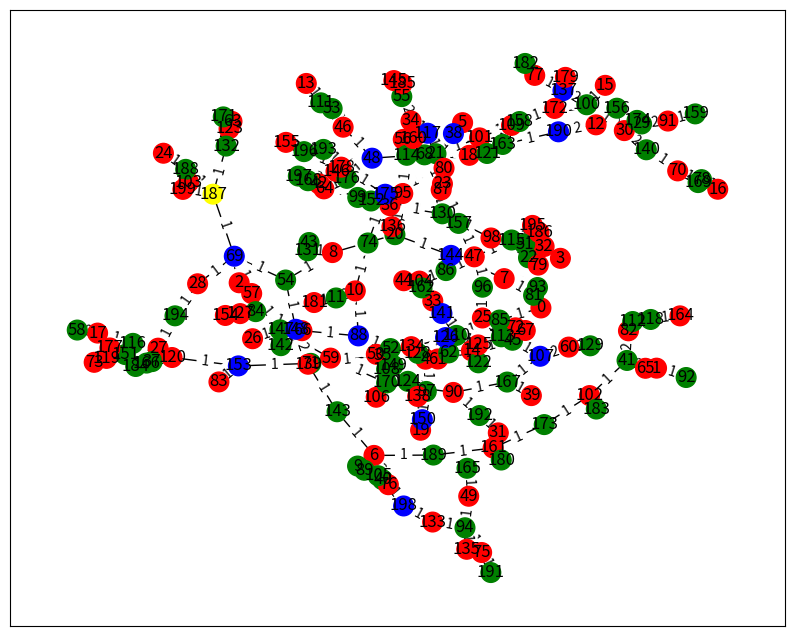

Here is the Python script that generated this plot:
import random
import networkx as nx
import matplotlib.pyplot as plt

# Lista de cores disponíveis para os vértices
colors = ["red", "green", "blue", "yellow", "purple", "orange", "pink", "brown", "gray", "cyan"]

# --- Estrutura Union-Find ---
class UnionFind:
    """
    Estrutura de dados Union-Find para detecção de ciclos em grafos.
    Implementa compressão de caminho e união por rank para otimização.
    """
    
    def __init__(self, size: int):
        """
        Inicializa a estrutura Union-Find com `size` elementos.
        Args:
            size: Número de elementos (vértices) no grafo.
        """
        self.parent = list(range(size))
        self.rank = [0] * size
    
    def find(self, u: int) -> int:
        """
        Encontra a raiz do conjunto ao qual `u` pertence, com compressão de caminho.
        Args:
            u: Elemento a ser encontrado.
        Returns:
            Raiz do conjunto de `u`.
        """
        if self.parent[u] != u:
            self.parent[u] = self.find(self.parent[u])  # Compressão de caminho
        return self.parent[u]
    
    def union(self, u: int, v: int) -> bool:
        """
        Une os conjuntos de `u` e `v`, se eles não estiverem no mesmo conjunto.
        Args:
            u: Primeiro elemento.
            v: Segundo elemento.
        Returns:
            True se a união foi realizada, False se já estavam no mesmo conjunto.
        """
        u_root = self.find(u)
        v_root = self.find(v)
        if u_root == v_root:
            return False
        if self.rank[u_root] < self.rank[v_root]:
            self.parent[u_root] = v_root
        else:
            self.parent[v_root] = u_root
            if self.rank[u_root] == self.rank[v_root]:
                self.rank[u_root] += 1  # União por rank
        return True

# --- Classe Graph ---
class Graph:
    """
    Representa um grafo não dirigido com vértices e arestas ponderadas.
    """
    
    def __init__(self):
        """
        Inicializa um grafo vazio.
        """
        self._vertices = []
        self._edges = []
        self._adjacency_list = {}
    
    def get_vertices(self) -> list:
        """
        Retorna a lista de vértices do grafo.
        
        Returns:
            Lista de vértices.
        """
        return self._vertices
    
    def get_edges(self) -> list:
        """
        Retorna a lista de arestas do grafo.
        
        Returns:
            Lista de arestas, cada uma como uma tupla (u, v, w).
        """
        return self._edges
    
    def get_adjacency_list(self) -> dict:
        """
        Retorna a lista de adjacência do grafo.
        
        Returns:
            Dicionário onde as chaves são vértices e os valores são listas de tuplas (vizinho, peso).
        """
        return self._adjacency_list
    
    def generate_graph(self, num_vertices: int, density: float):
        """
        Gera um grafo aleatório conexo com base na densidade de arestas.

        Args:
            num_vertices: Número de vértices.
            density: Probabilidade de adicionar arestas extras além da árvore mínima.
        """
        self._vertices = list(range(num_vertices))
        self._edges = []
        self._adjacency_list = {i: [] for i in range(num_vertices)}
        
        # Cria uma árvore geradora aleatória para garantir conexidade (n - 1 arestas)
        vertices = list(range(num_vertices))
        random.shuffle(vertices)
        for i in range(1, num_vertices):
            u = vertices[i]
            v = vertices[random.randint(0, i - 1)]
            w = random.randint(1, 15)
            self._edges.append((u, v, w))
            self._adjacency_list[u].append((v, w))
            self._adjacency_list[v].append((u, w))

        # Tenta adicionar arestas extras com base na densidade
        possible_edges = [(i, j) for i in range(num_vertices) for j in range(i + 1, num_vertices)]
        used_edges = {(min(u, v), max(u, v)) for u, v, _ in self._edges}
        
        for u, v in possible_edges:
            if (u, v) not in used_edges and random.random() < density:
                w = random.randint(1, 15)
                self._edges.append((u, v, w))
                self._adjacency_list[u].append((v, w))
                self._adjacency_list[v].append((u, w))


# --- Funções Auxiliares ---
def kruskal(graph: Graph) -> list:
    """
    Aplica o algoritmo de Kruskal para encontrar a Árvore Geradora Mínima (MST) do grafo.
    
    Args:
        graph: Instância da classe Graph representando o grafo.
    Returns:
        Lista de arestas da MST, cada uma como uma tupla (u, v, w).
    """
    num_vertices = len(graph.get_vertices())
    edges = sorted(graph.get_edges(), key=lambda x: x[2])  # Ordena as arestas pelo peso
    
    uf = UnionFind(num_vertices)
    mst = []
    for u, v, w in edges:
        print(f"Verificando aresta {u} - {v} : {w}")
        if uf.union(u, v):
            mst.append((u, v, w))
    return mst

def build_mst_adjacency_list(mst: list, num_vertices: int) -> dict:
    """
    Constrói a lista de adjacência para a MST a partir da lista de arestas da MST.
    
    Args:
        mst: Lista de arestas da MST.
        num_vertices: Número de vértices no grafo.
    Returns:
        Dicionário representando a lista de adjacência da MST.
    """
    adj_list = {i: [] for i in range(num_vertices)}
    for u, v, _ in mst:
        adj_list[u].append(v)
        adj_list[v].append(u)
    return adj_list


def greedy_coloring(adjacency_list: dict, colors: list) -> list:
    """
    Realiza a coloração gulosa dos vértices com base na lista de adjacência.
    
    Args:
        adjacency_list: Lista de adjacência do grafo.
        colors: Lista de cores disponíveis.
    Returns:
        Lista onde cada elemento é a cor atribuída ao vértice correspondente.
    """
    num_vertices = len(adjacency_list)
    vertex_colors = [None] * num_vertices
    for vertex in range(num_vertices):
        used_colors = {vertex_colors[neighbor] for neighbor in adjacency_list[vertex] 
                       if vertex_colors[neighbor] is not None}
        for color in colors:
            if color not in used_colors:
                vertex_colors[vertex] = color
                break
    return vertex_colors


def plot_mst(mst: list, vertex_colors: list, num_vertices: int):
    """
    Plota a MST com vértices coloridos e arestas rotuladas com seus pesos.
    
    Args:
        mst: Lista de arestas da MST.
        vertex_colors: Lista de cores dos vértices.
        num_vertices: Número de vértices no grafo.
    """
    G = nx.Graph()
    G.add_nodes_from(range(num_vertices))
    for u, v, w in mst:
        G.add_edge(u, v, weight=w)
    
    plt.figure(figsize=(10, 8))
    pos = nx.spring_layout(G)  # Layout para posicionar os vértices
    nx.draw_networkx_nodes(G, pos, node_color=[vertex_colors[v] for v in G.nodes()], node_size=200)
    nx.draw_networkx_edges(G, pos)
    nx.draw_networkx_labels(G, pos)
    edge_labels = nx.get_edge_attributes(G, 'weight')
    nx.draw_networkx_edge_labels(G, pos, edge_labels=edge_labels)
    plt.show()

# --- Função Principal ---
def main():
    """
    Função principal que gera um grafo, calcula a MST, colore os vértices e plota a MST.
    """
    num_vertices = 200  # Número de vértices
    density = 0.1  # Densidade de arestas extras

    # Gera o grafo
    graph = Graph()
    
    graph.generate_graph(num_vertices, density)

    print(graph.get_edges())

    # Calcula a MST
    mst = kruskal(graph)

    # Constrói a lista de adjacência da MST e colore os vértices
    mst_adj_list = build_mst_adjacency_list(mst, num_vertices)
    vertex_colors = greedy_coloring(mst_adj_list, colors)

    # Exibe informações no console
    print("Arestas da MST:")
    for u, v, w in mst:
        print(f"{u} - {v} : {w}")
    print("\nColoração dos vértices da MST:")
    for vertex, color in enumerate(vertex_colors):
        print(f"Vértice {vertex}: {color}")

    # Plota a MST
    plot_mst(mst, vertex_colors, num_vertices)

if __name__ == "__main__":
    main()
